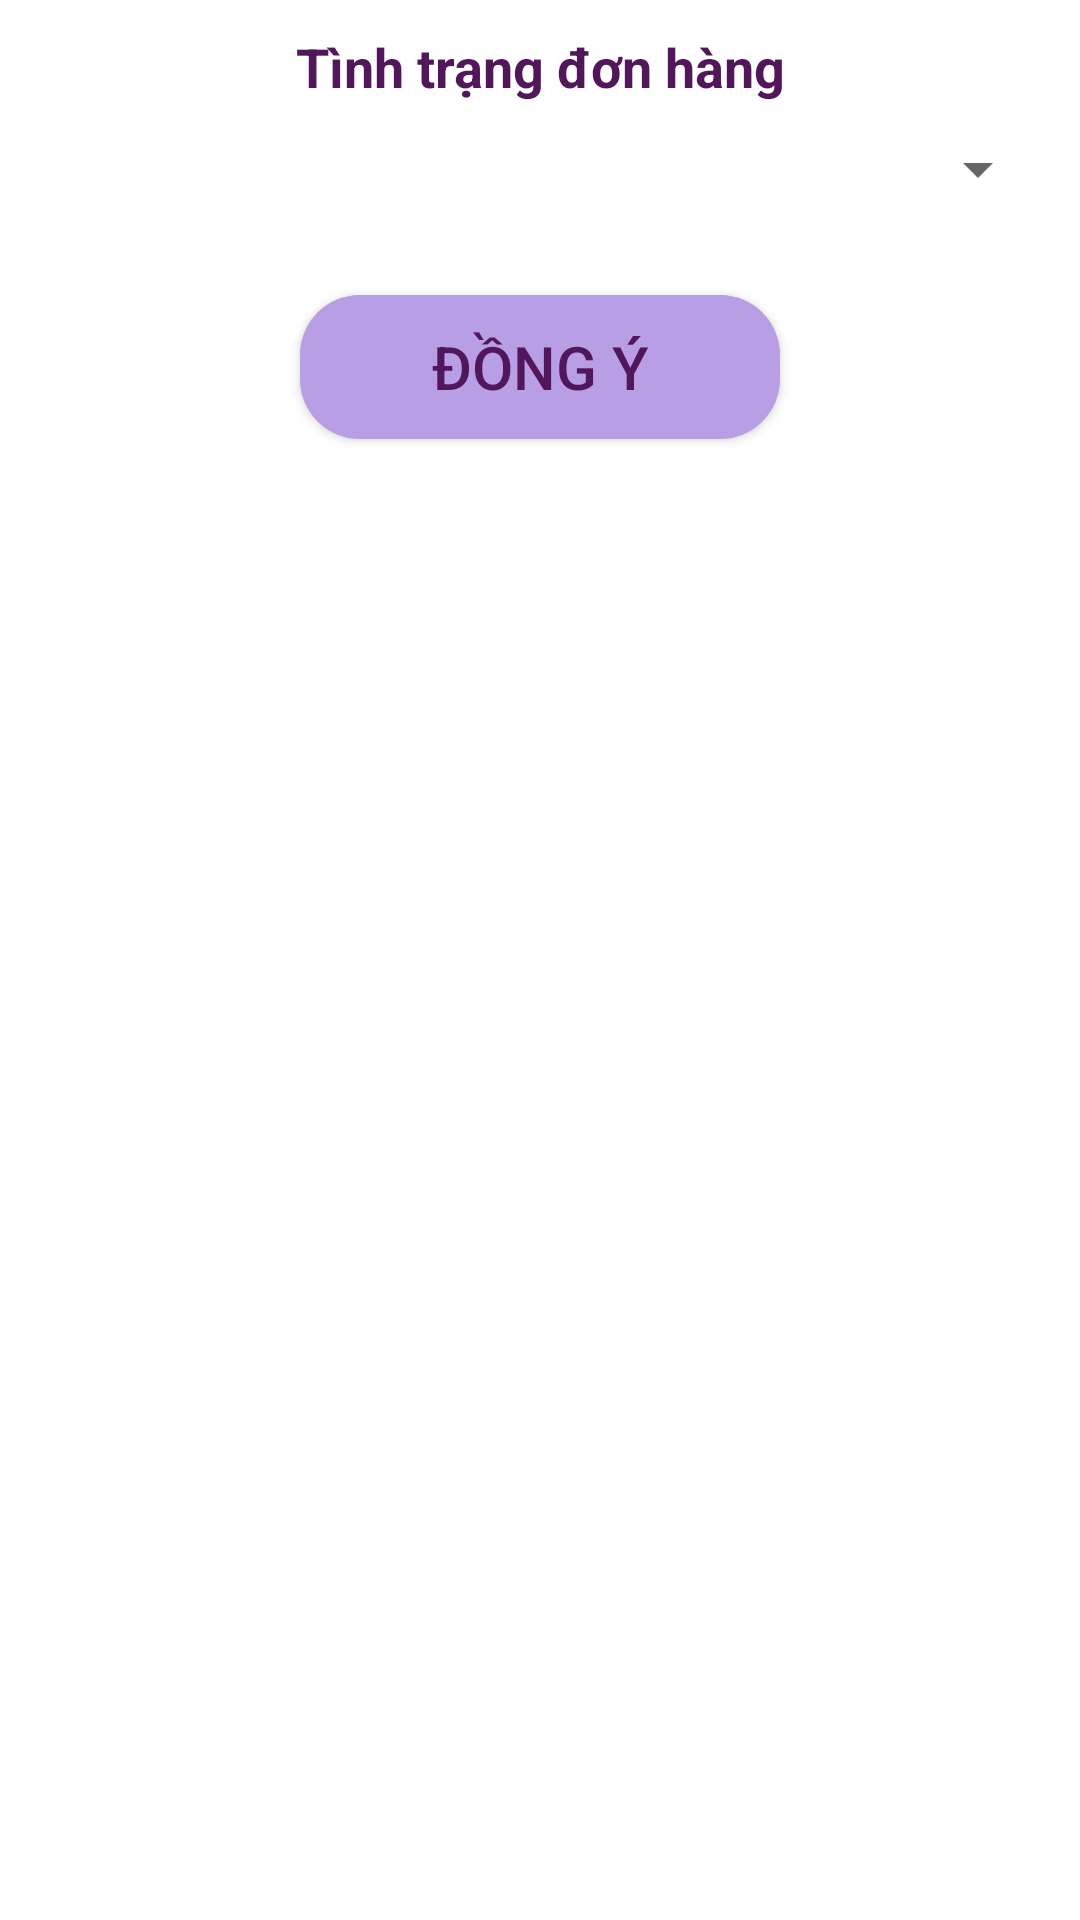

Produce the Android XML layout that renders to this screen, including the resource entries it uses.
<!-- AndroidManifest.xml: application theme Theme.CKApp -->
<!-- res/layout/dialog_donhang.xml -->
<?xml version="1.0" encoding="utf-8"?>
<LinearLayout
    xmlns:android="http://schemas.android.com/apk/res/android"
    android:orientation="vertical"
    android:layout_width="match_parent"
    android:layout_height="wrap_content">
    <TextView
        android:textStyle="bold"
        android:textSize="18sp"
        android:textColor="#52175A"
        android:layout_marginTop="10dp"
        android:layout_marginBottom="10dp"
        android:text="Tình trạng đơn hàng"
        android:gravity="center"
        android:layout_width="match_parent"
        android:layout_height="wrap_content"/>
    <Spinner
        android:id="@+id/spinner_dialog"
        android:layout_marginLeft="10dp"
        android:layout_marginRight="10dp"
        android:layout_width="match_parent"
        android:layout_height="wrap_content"/>
    <androidx.appcompat.widget.AppCompatButton
        android:id="@+id/dongy_dialog"
        android:background="@drawable/background_button"
        android:layout_marginTop="30dp"
        android:layout_marginBottom="30dp"
        android:layout_marginRight="100dp"
        android:layout_marginLeft="100dp"
        android:textColor="#52175A"
        android:text="Đồng ý"
        android:textSize="20sp"
        android:layout_width="match_parent"
        android:layout_height="wrap_content"/>

</LinearLayout>
<!-- resources referenced by this layout -->
<resources>
  <!-- drawable background_button (drawable) -->
  <?xml version="1.0" encoding="utf-8"?>
  <shape xmlns:android="http://schemas.android.com/apk/res/android"
      android:shape="rectangle">
      <corners android:radius="20dp"/>
      <solid android:color="#B89EE4"/>
  
  </shape>
  <style name="Theme.CKApp" parent="Theme.MaterialComponents.DayNight.NoActionBar">
          
          <item name="colorPrimary">@color/purple_500</item>
          <item name="colorPrimaryVariant">@color/purple_700</item>
          <item name="colorOnPrimary">@color/white</item>
          
          <item name="colorSecondary">@color/teal_200</item>
          <item name="colorSecondaryVariant">@color/teal_700</item>
          <item name="colorOnSecondary">@color/black</item>
          
          <item name="android:statusBarColor">?attr/colorPrimaryVariant</item>
          
      </style>
  <color name="purple_500">#FF6200EE</color>
  <color name="purple_700">#FF3700B3</color>
  <color name="white">#FFFFFFFF</color>
  <color name="teal_200">#B89EE4</color>
  <color name="teal_700">#FF018786</color>
  <color name="black">#FF000000</color>
</resources>
